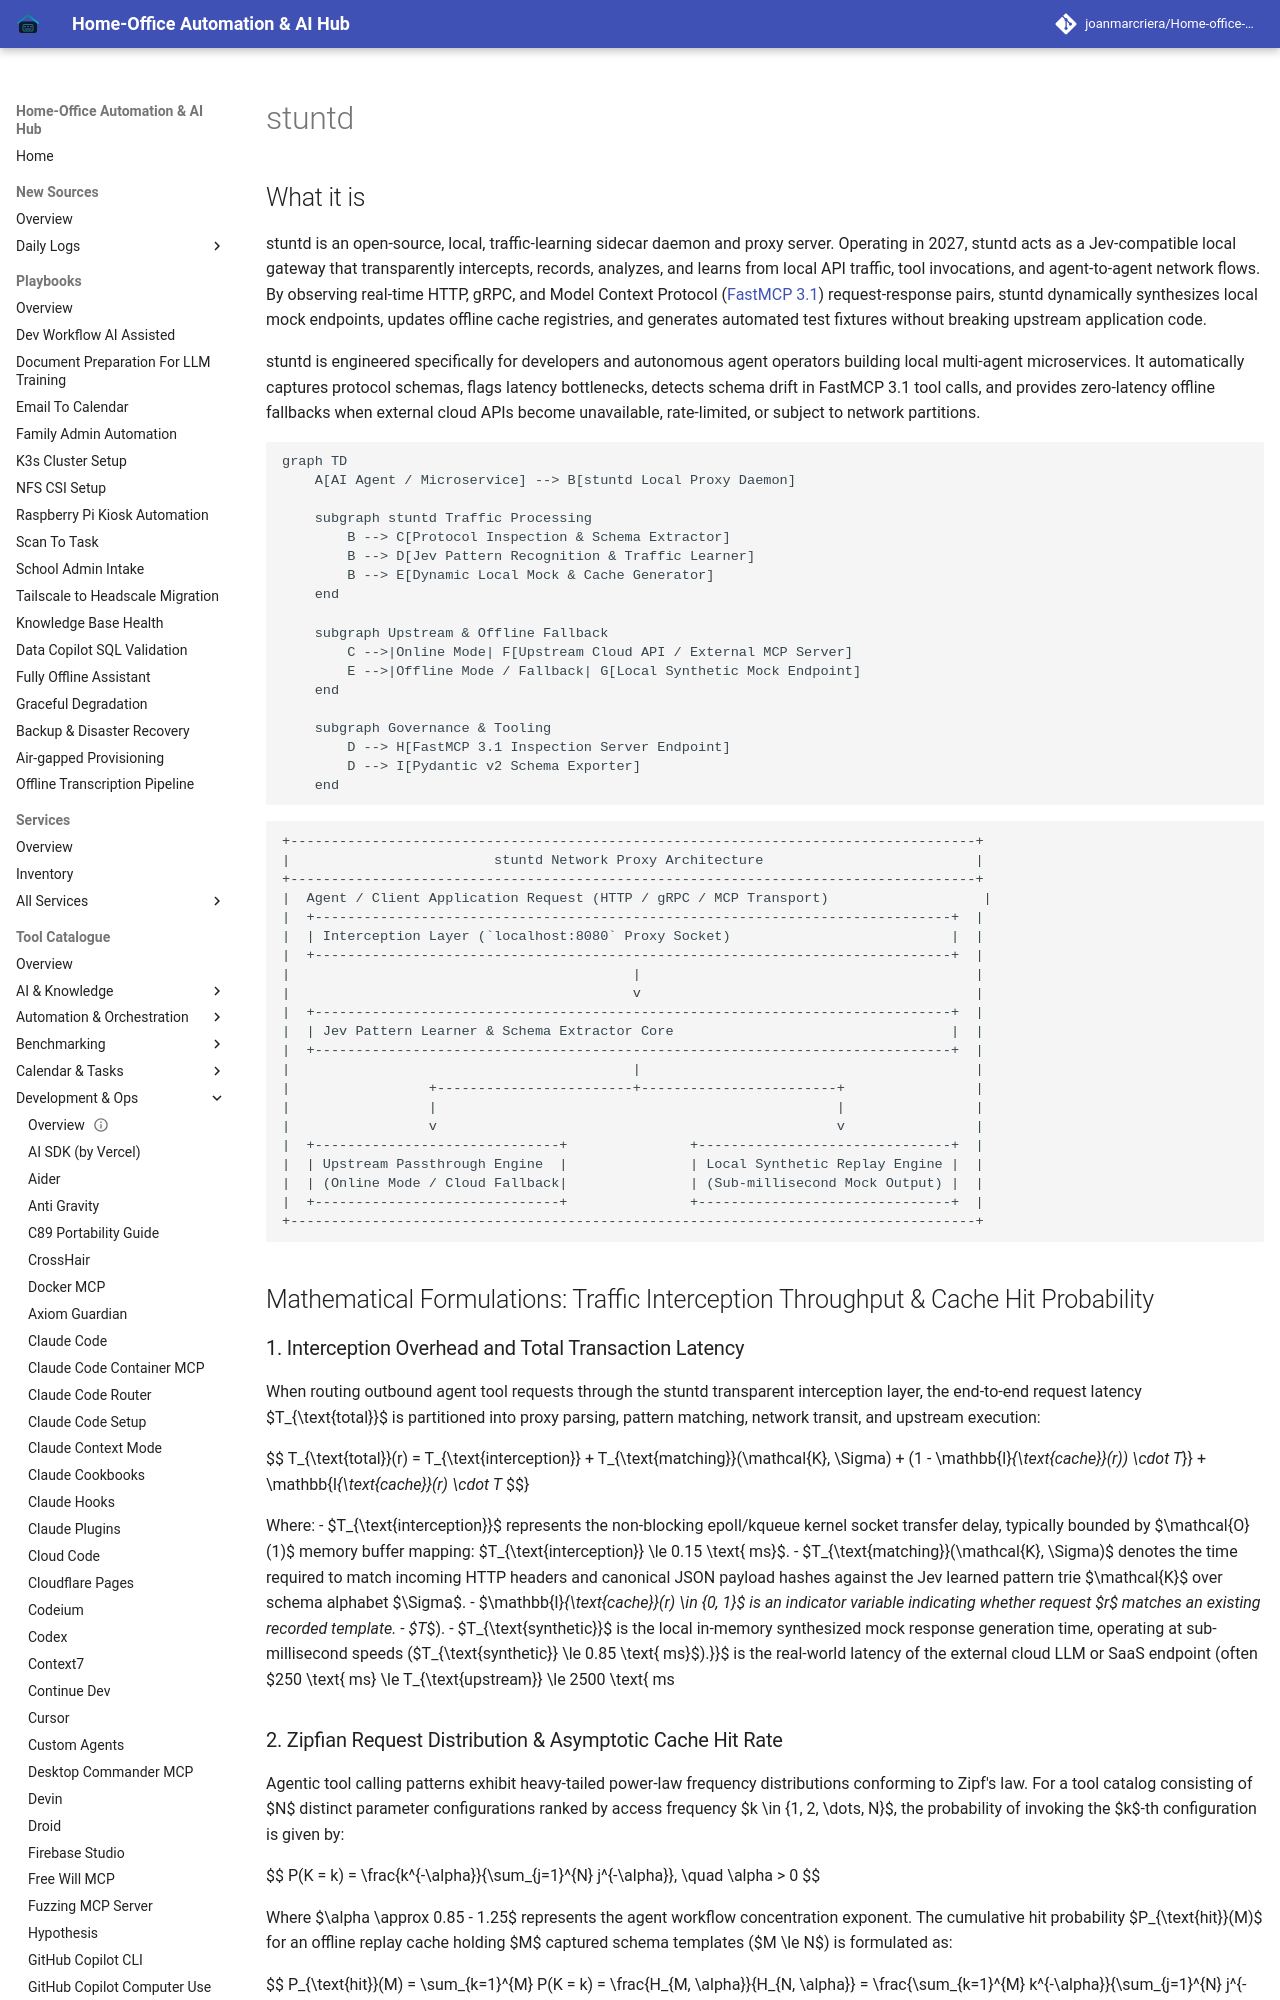

repository: joanmarcriera/Home-office-automations · page: tools/development_ops/stuntd/index.html · generator: mkdocs

# stuntd

## What it is
stuntd is an open-source, local, traffic-learning sidecar daemon and proxy server. Operating in 2027, stuntd acts as a Jev-compatible local gateway that transparently intercepts, records, analyzes, and learns from local API traffic, tool invocations, and agent-to-agent network flows. By observing real-time HTTP, gRPC, and Model Context Protocol ([FastMCP 3.1](../automation_orchestration/mcp.md)) request-response pairs, stuntd dynamically synthesizes local mock endpoints, updates offline cache registries, and generates automated test fixtures without breaking upstream application code.

stuntd is engineered specifically for developers and autonomous agent operators building local multi-agent microservices. It automatically captures protocol schemas, flags latency bottlenecks, detects schema drift in FastMCP 3.1 tool calls, and provides zero-latency offline fallbacks when external cloud APIs become unavailable, rate-limited, or subject to network partitions.

```mermaid
graph TD
    A[AI Agent / Microservice] --> B[stuntd Local Proxy Daemon]

    subgraph stuntd Traffic Processing
        B --> C[Protocol Inspection & Schema Extractor]
        B --> D[Jev Pattern Recognition & Traffic Learner]
        B --> E[Dynamic Local Mock & Cache Generator]
    end

    subgraph Upstream & Offline Fallback
        C -->|Online Mode| F[Upstream Cloud API / External MCP Server]
        E -->|Offline Mode / Fallback| G[Local Synthetic Mock Endpoint]
    end

    subgraph Governance & Tooling
        D --> H[FastMCP 3.1 Inspection Server Endpoint]
        D --> I[Pydantic v2 Schema Exporter]
    end
```

```
+------------------------------------------------------------------------------------+
|                         stuntd Network Proxy Architecture                          |
+------------------------------------------------------------------------------------+
|  Agent / Client Application Request (HTTP / gRPC / MCP Transport)                   |
|  +------------------------------------------------------------------------------+  |
|  | Interception Layer (`localhost:8080` Proxy Socket)                           |  |
|  +------------------------------------------------------------------------------+  |
|                                          |                                         |
|                                          v                                         |
|  +------------------------------------------------------------------------------+  |
|  | Jev Pattern Learner & Schema Extractor Core                                  |  |
|  +------------------------------------------------------------------------------+  |
|                                          |                                         |
|                 +------------------------+------------------------+                |
|                 |                                                 |                |
|                 v                                                 v                |
|  +------------------------------+               +-------------------------------+  |
|  | Upstream Passthrough Engine  |               | Local Synthetic Replay Engine |  |
|  | (Online Mode / Cloud Fallback|               | (Sub-millisecond Mock Output) |  |
|  +------------------------------+               +-------------------------------+  |
+------------------------------------------------------------------------------------+
```

## Mathematical Formulations: Traffic Interception Throughput & Cache Hit Probability
